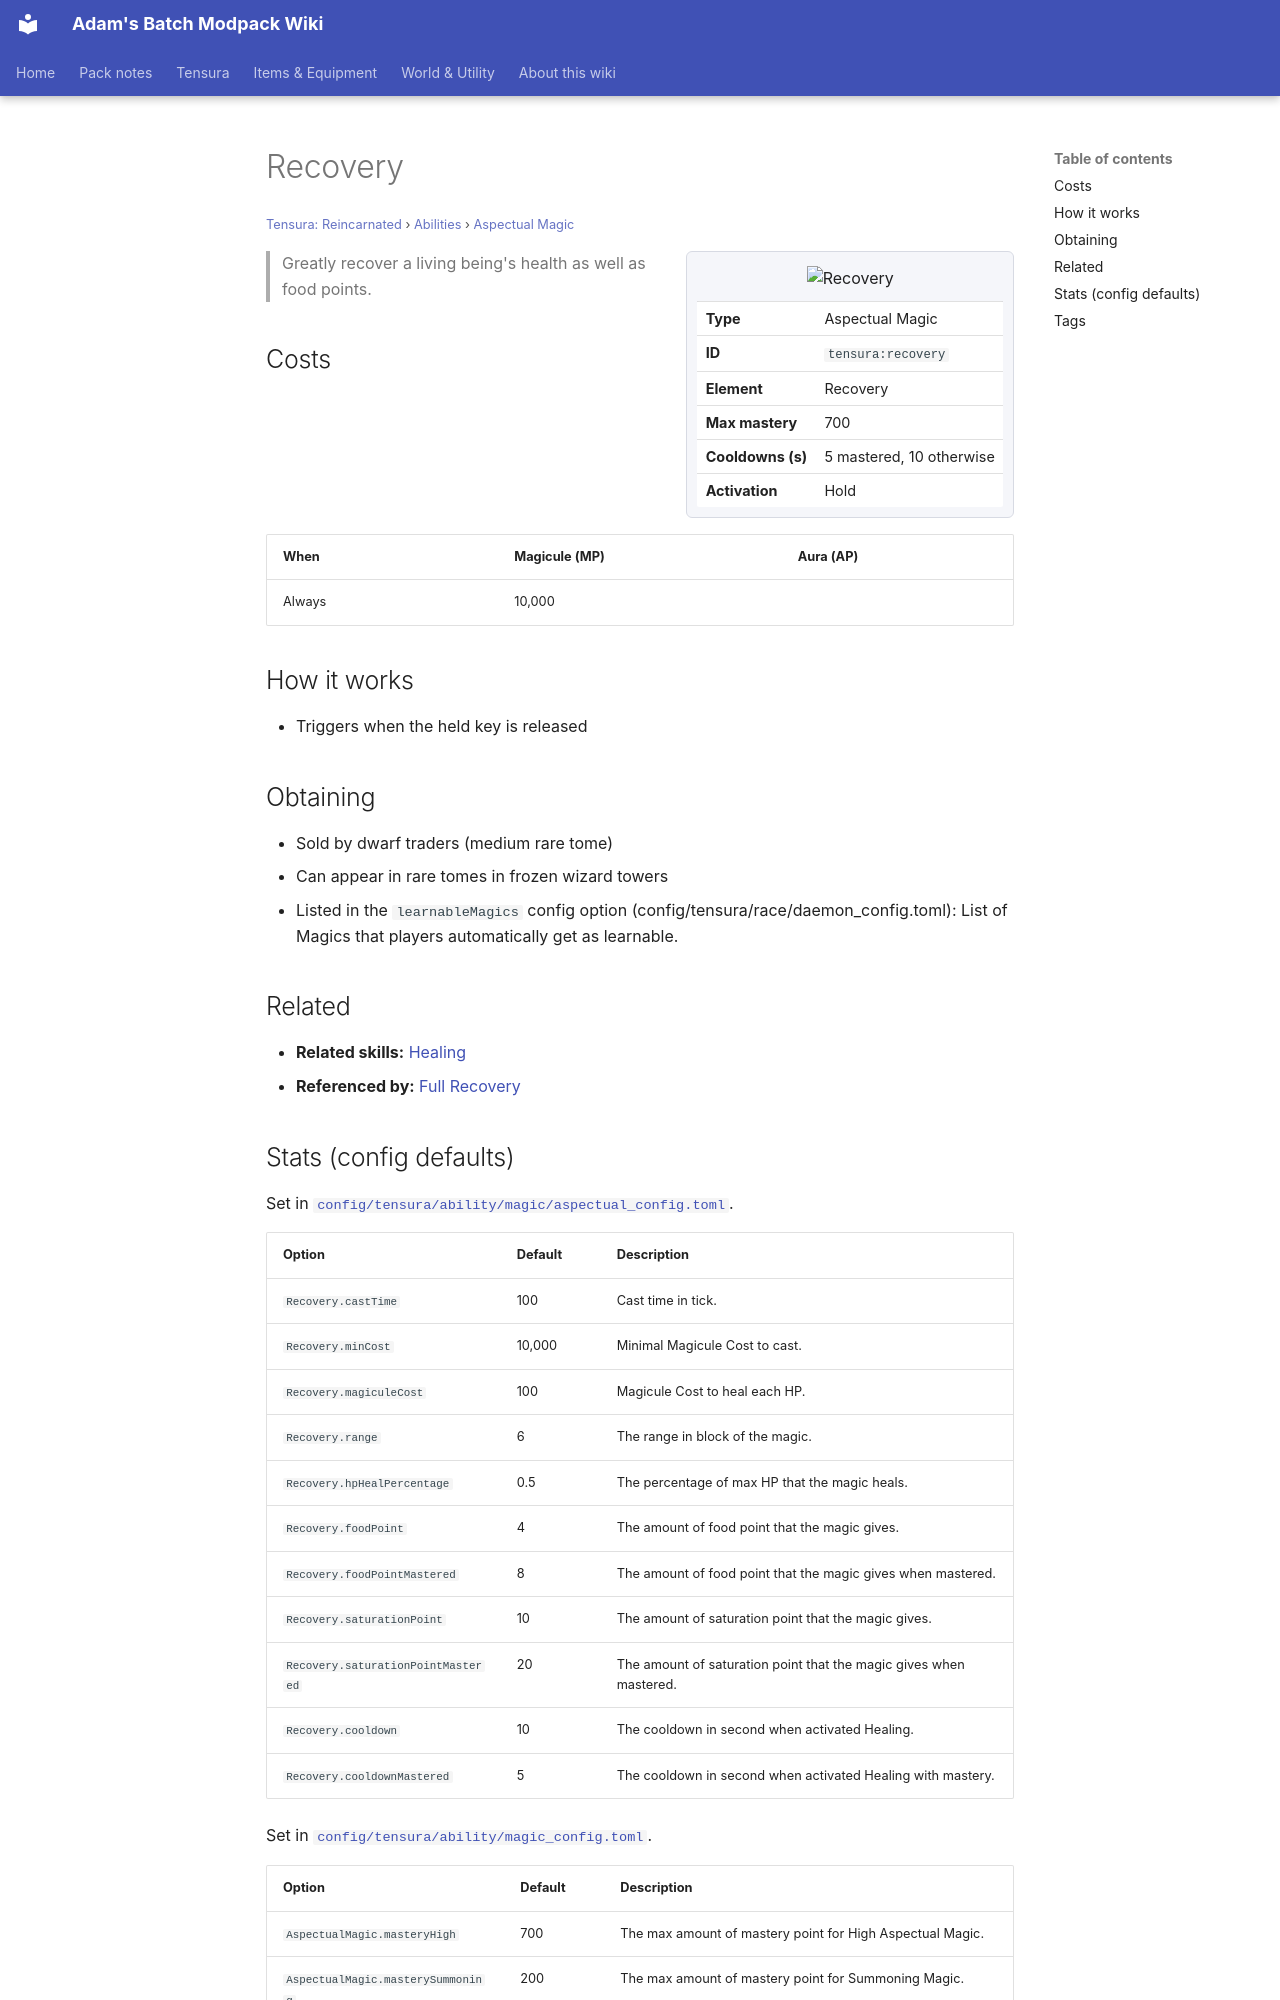

repository: Proteus-Nell/Adams-Batch-MC-Modpack-Wiki · page: tensura-reincarnated/abilities/aspectual-magic/recovery/index.html · generator: mkdocs

# Recovery

<small>[Tensura: Reincarnated](../../index.md) &rsaquo; [Abilities](../index.md) &rsaquo; [Aspectual Magic](index.md)</small>

<div class="infobox" markdown>

![Recovery](../../../assets/icons/tensura/skill/recovery.png)

| | |
|---|---|
| **Type** | Aspectual Magic |
| **ID** | `tensura:recovery` |
| **Element** | Recovery |
| **Max mastery** | 700 |
| **Cooldowns (s)** | 5 mastered, 10 otherwise |
| **Activation** | Hold |

</div>

> Greatly recover a living being's health as well as food points.

## Costs

| When | Magicule (MP) | Aura (AP) |
|---|---|---|
| Always | 10,000 |  |

## How it works

- Triggers when the held key is released

## Obtaining

- Sold by dwarf traders (medium rare tome)
- Can appear in rare tomes in frozen wizard towers
- Listed in the `learnableMagics` config option (config/tensura/race/daemon_config.toml): List of Magics that players automatically get as learnable.

## Related

- **Related skills:** [Healing](healing.md)
- **Referenced by:** [Full Recovery](full-recovery.md)
